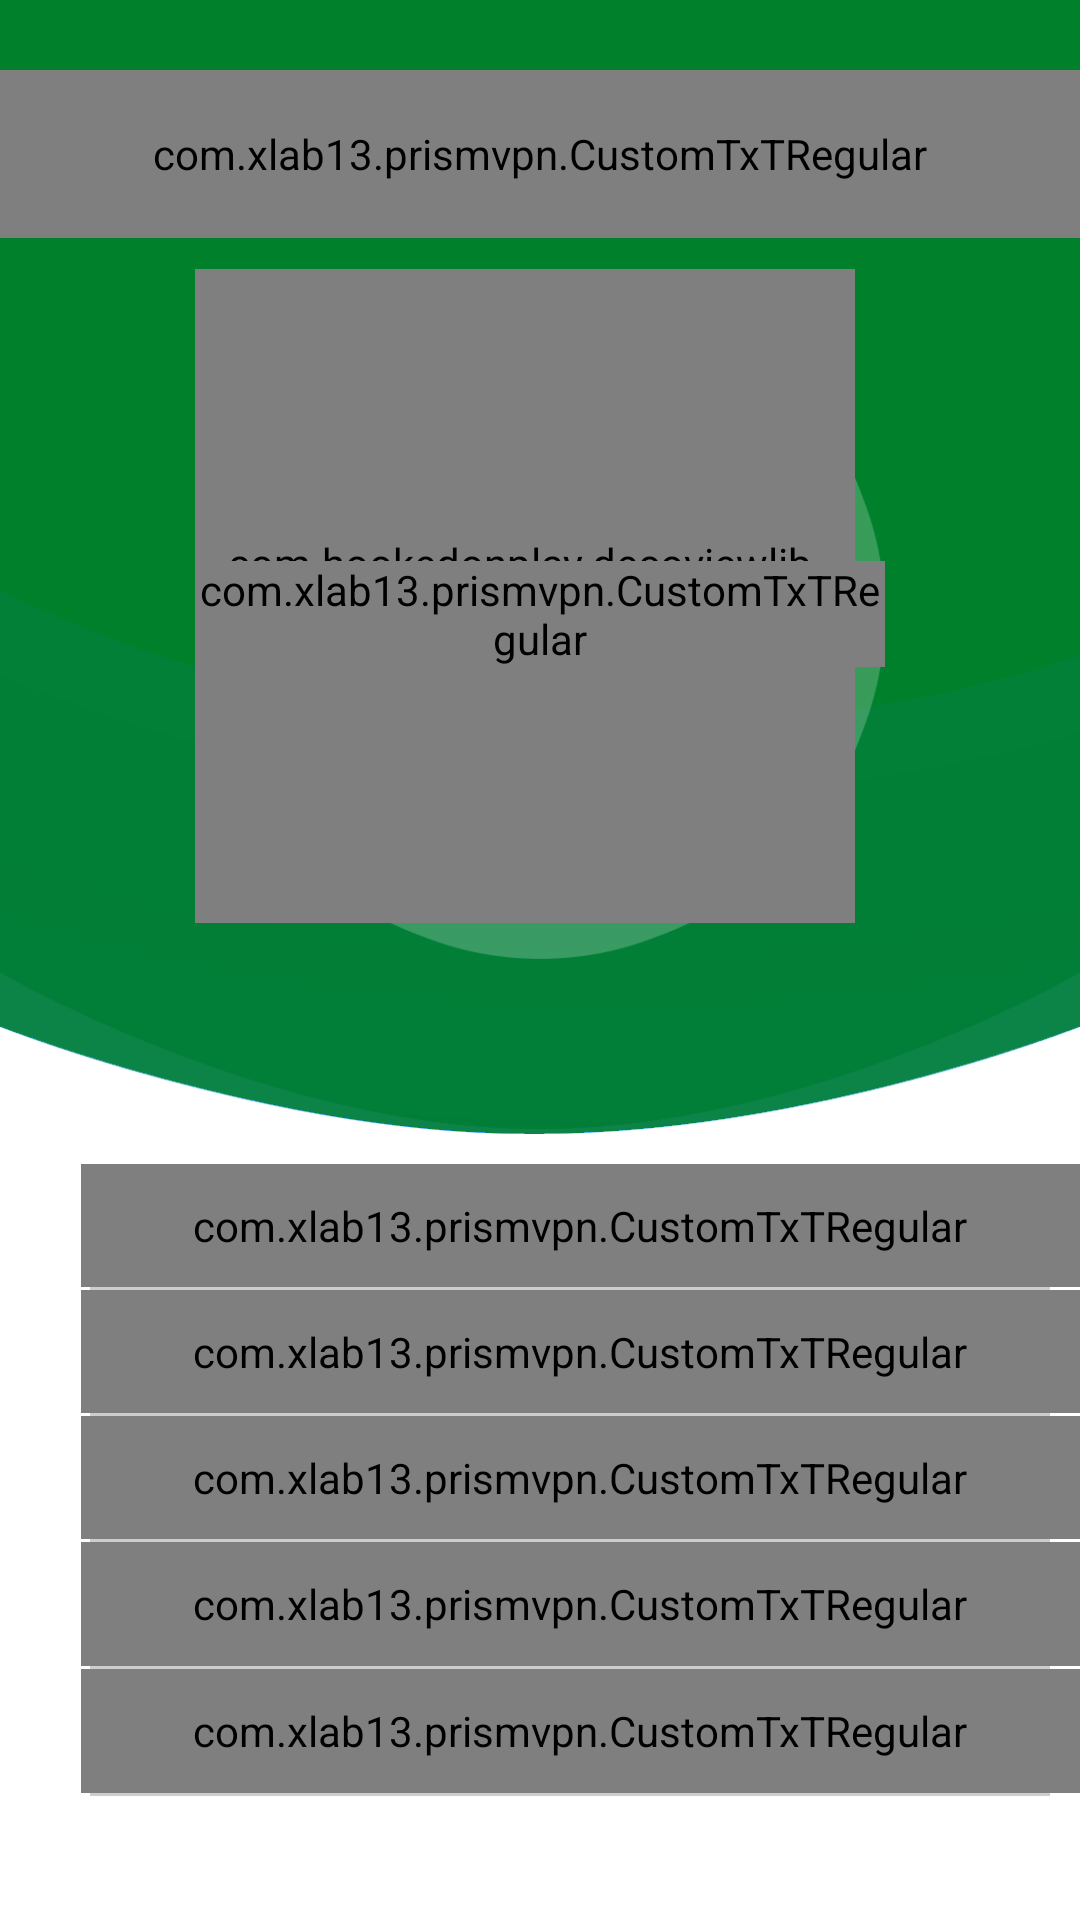

Here is an Android app screen rendered from its layout file. Give the layout XML and the strings, colors and styles it references.
<!-- AndroidManifest.xml: application theme AppTheme -->
<!-- res/layout/applying_ultra.xml -->
<?xml version="1.0" encoding="utf-8"?>

<LinearLayout xmlns:android="http://schemas.android.com/apk/res/android"
    xmlns:wheel="http://schemas.android.com/apk/res-auto"
    android:orientation="vertical"
    android:layout_width="match_parent"
    android:layout_height="match_parent"
    android:weightSum="10"
    android:background="#FFFFFF">

    <LinearLayout
        android:layout_width="match_parent"
        android:layout_height="0dp"
        android:layout_centerInParent="true"
        android:layout_weight="6"
        android:background="@drawable/ic_bkg_blue"
        android:gravity="center"
        android:orientation="vertical">

        <com.xlab13.prismvpn.CustomTxTRegular
            android:textSize="18sp"
            android:textStyle="normal"
            android:gravity="center"
            android:textAppearance="?android:textAppearanceLarge"
            android:textColor="#FFFFFF"
            android:id="@+id/name"
            android:layout_marginTop="-35dp"
            android:layout_marginBottom="20dp"
            android:background="@color/transparent"
            android:layout_width="match_parent"
            android:text="Extreme Power Saving Mode"
            android:layout_height="?attr/actionBarSize" />

        <RelativeLayout
            android:layout_width="230dp"
            android:layout_height="230dp"
            android:layout_marginTop="-10dp"
            android:background="@drawable/ic_normal_power_mode_rounded"
            android:gravity="center">

            <com.hookedonplay.decoviewlib.DecoView
                android:id="@+id/dynamicArcView2"
                android:layout_width="match_parent"
                android:layout_height="match_parent"
                wheel:dv_lineWidth="5dp"
                android:padding="8dp"
                android:layout_marginBottom="12dp"
                android:layout_marginRight="10dp"
                android:layout_marginTop="-6dp"/>

            <com.xlab13.prismvpn.CustomTxTRegular
                android:id="@+id/completion"
                android:layout_width="wrap_content"
                android:layout_height="wrap_content"
                android:layout_centerInParent="true"
                android:text="25%"
                android:textColor="#FFFFFF"
                android:textSize="@dimen/_25sdp" />
        </RelativeLayout>

    </LinearLayout>

    <LinearLayout
        android:orientation="vertical"
        android:weightSum="6"
        android:layout_marginTop="10dp"
        android:layout_weight="4"
        android:layout_width="match_parent"
        android:layout_height="0dp">

        <LinearLayout
            android:weightSum="20"
            android:orientation="horizontal"
            android:layout_weight="1"
            android:layout_width="match_parent"
            android:layout_height="0dp">

            <ImageView
                android:padding="@dimen/_5sdp"
                android:src="@drawable/ic_grey_dot"
                android:id="@+id/istpic"
                android:layout_weight="1.5"
                android:layout_width="0dp"
                android:layout_height="match_parent" />


            <com.xlab13.prismvpn.CustomTxTRegular
                android:gravity="center|left"
                android:id="@+id/ist"
                android:text="Decreasing Brightness Upto 90%"
                android:textColor="@color/colorlightgrey"
                android:layout_weight="18.5"
                android:textSize="@dimen/_12sdp"
                android:layout_width="0dp"
                android:layout_height="match_parent" />

        </LinearLayout>

        <View
            android:id="@+id/view_one"
            android:layout_marginLeft="30dp"
            android:layout_marginRight="10dp"
            android:background="@color/colorview"
            android:layout_width="match_parent"
            android:layout_height="1dp"/>

        <LinearLayout
            android:weightSum="20"
            android:orientation="horizontal"
            android:layout_weight="1"
            android:layout_width="match_parent"
            android:layout_height="0dp">

            <ImageView
                android:padding="@dimen/_5sdp"
                android:src="@drawable/ic_grey_dot"
                android:id="@+id/secpic"
                android:layout_weight="1.5"
                android:layout_width="0dp"
                android:layout_height="match_parent" />


            <com.xlab13.prismvpn.CustomTxTRegular
                android:gravity="center|left"
                android:id="@+id/sec"
                android:text="Decreasing Device Performance"
                android:textColor="@color/colorlightgrey"
                android:layout_weight="18.5"
                android:textSize="@dimen/_12sdp"
                android:layout_width="0dp"
                android:layout_height="match_parent" />

        </LinearLayout>

        <View
            android:id="@+id/view_two"
            android:layout_marginLeft="30dp"
            android:layout_marginRight="10dp"
            android:background="@color/colorview"
            android:layout_width="match_parent"
            android:layout_height="1dp"/>

        <LinearLayout
            android:weightSum="20"
            android:orientation="horizontal"
            android:layout_weight="1"
            android:layout_width="match_parent"
            android:layout_height="0dp">

            <ImageView
                android:layout_gravity="center"
                android:padding="@dimen/_5sdp"
                android:src="@drawable/ic_grey_dot"
                android:id="@+id/thipic"
                android:layout_weight="1.5"
                android:layout_width="0dp"
                android:layout_height="match_parent" />


            <com.xlab13.prismvpn.CustomTxTRegular
                android:gravity="center|left"
                android:id="@+id/thi"
                android:text="Closing Background Apps and Services"
                android:textColor="@color/colorlightgrey"
                android:layout_weight="18.5"
                android:textSize="@dimen/_12sdp"
                android:layout_width="0dp"
                android:layout_height="match_parent" />

        </LinearLayout>

        <View
            android:id="@+id/view_three"
            android:background="@color/colorview"
            android:layout_marginLeft="30dp"
            android:layout_marginRight="10dp"
            android:layout_width="match_parent"
            android:layout_height="1dp"/>

        <LinearLayout
            android:weightSum="20"
            android:orientation="horizontal"
            android:layout_weight="1"
            android:layout_width="match_parent"
            android:layout_height="0dp">

            <ImageView
                android:layout_gravity="top"
                android:padding="@dimen/_5sdp"
                android:src="@drawable/ic_grey_dot"
                android:id="@+id/foupic"
                android:layout_weight="1.5"
                android:layout_width="0dp"
                android:layout_height="match_parent" />


            <com.xlab13.prismvpn.CustomTxTRegular
                android:gravity="center|left"
                android:id="@+id/fou"
                android:text="Locking Acess To Power Consuming Apps"
                android:textColor="@color/colorlightgrey"
                android:layout_weight="18.5"
                android:textSize="@dimen/_12sdp"
                android:layout_width="0dp"
                android:layout_height="match_parent" />

        </LinearLayout>


        <View
            android:id="@+id/view_four"
            android:background="@color/colorview"
            android:layout_marginLeft="30dp"
            android:layout_marginRight="10dp"
            android:layout_width="match_parent"
            android:layout_height="1dp"/>

        <LinearLayout
            android:weightSum="20"
            android:orientation="horizontal"
            android:layout_weight="1"
            android:layout_width="match_parent"
            android:layout_height="0dp">

            <ImageView
                android:layout_gravity="top"
                android:padding="@dimen/_5sdp"
                android:src="@drawable/ic_grey_dot"
                android:id="@+id/fifthpic"
                android:layout_weight="1.5"
                android:layout_width="0dp"
                android:layout_height="match_parent" />


            <com.xlab13.prismvpn.CustomTxTRegular
                android:gravity="center|left"
                android:id="@+id/fif"
                android:text="Closing All Power Consuming Functions"
                android:textColor="@color/colorlightgrey"
                android:layout_weight="18.5"
                android:layout_width="0dp"

                android:layout_height="match_parent" />
        </LinearLayout>

        <View
            android:id="@+id/view_five"
            android:background="@color/colorview"
            android:layout_marginLeft="30dp"
            android:layout_marginRight="10dp"
            android:layout_width="match_parent"
            android:layout_height="1dp"/>




    </LinearLayout>

</LinearLayout>
<!-- resources referenced by this layout -->
<resources>
  <color name="colorlightgrey">#848585</color>
  <color name="colorview">#32000000</color>
  <color name="transparent">#00000000</color>
  <!-- drawable ic_bkg_blue: png bitmap (drawable, 19104 bytes) -->
  <!-- drawable ic_normal_power_mode_rounded: png bitmap (drawable, 28995 bytes) -->
  <style name="AppTheme" parent="Theme.AppCompat.Light.NoActionBar">
          <item name="colorPrimary">@color/colorPrimary</item>
          <item name="colorPrimaryDark">@color/colorPrimaryDark</item>
          <item name="colorAccent">@color/colorAccent</item>
          <item name="colorControlNormal">@color/toolbarTitle</item>
      </style>
  <color name="colorPrimary">#109956</color>
  <color name="colorPrimaryDark">#12b767</color>
  <color name="colorAccent">@color/colorPrimary</color>
  <color name="toolbarTitle">#cbecfd</color>
</resources>
